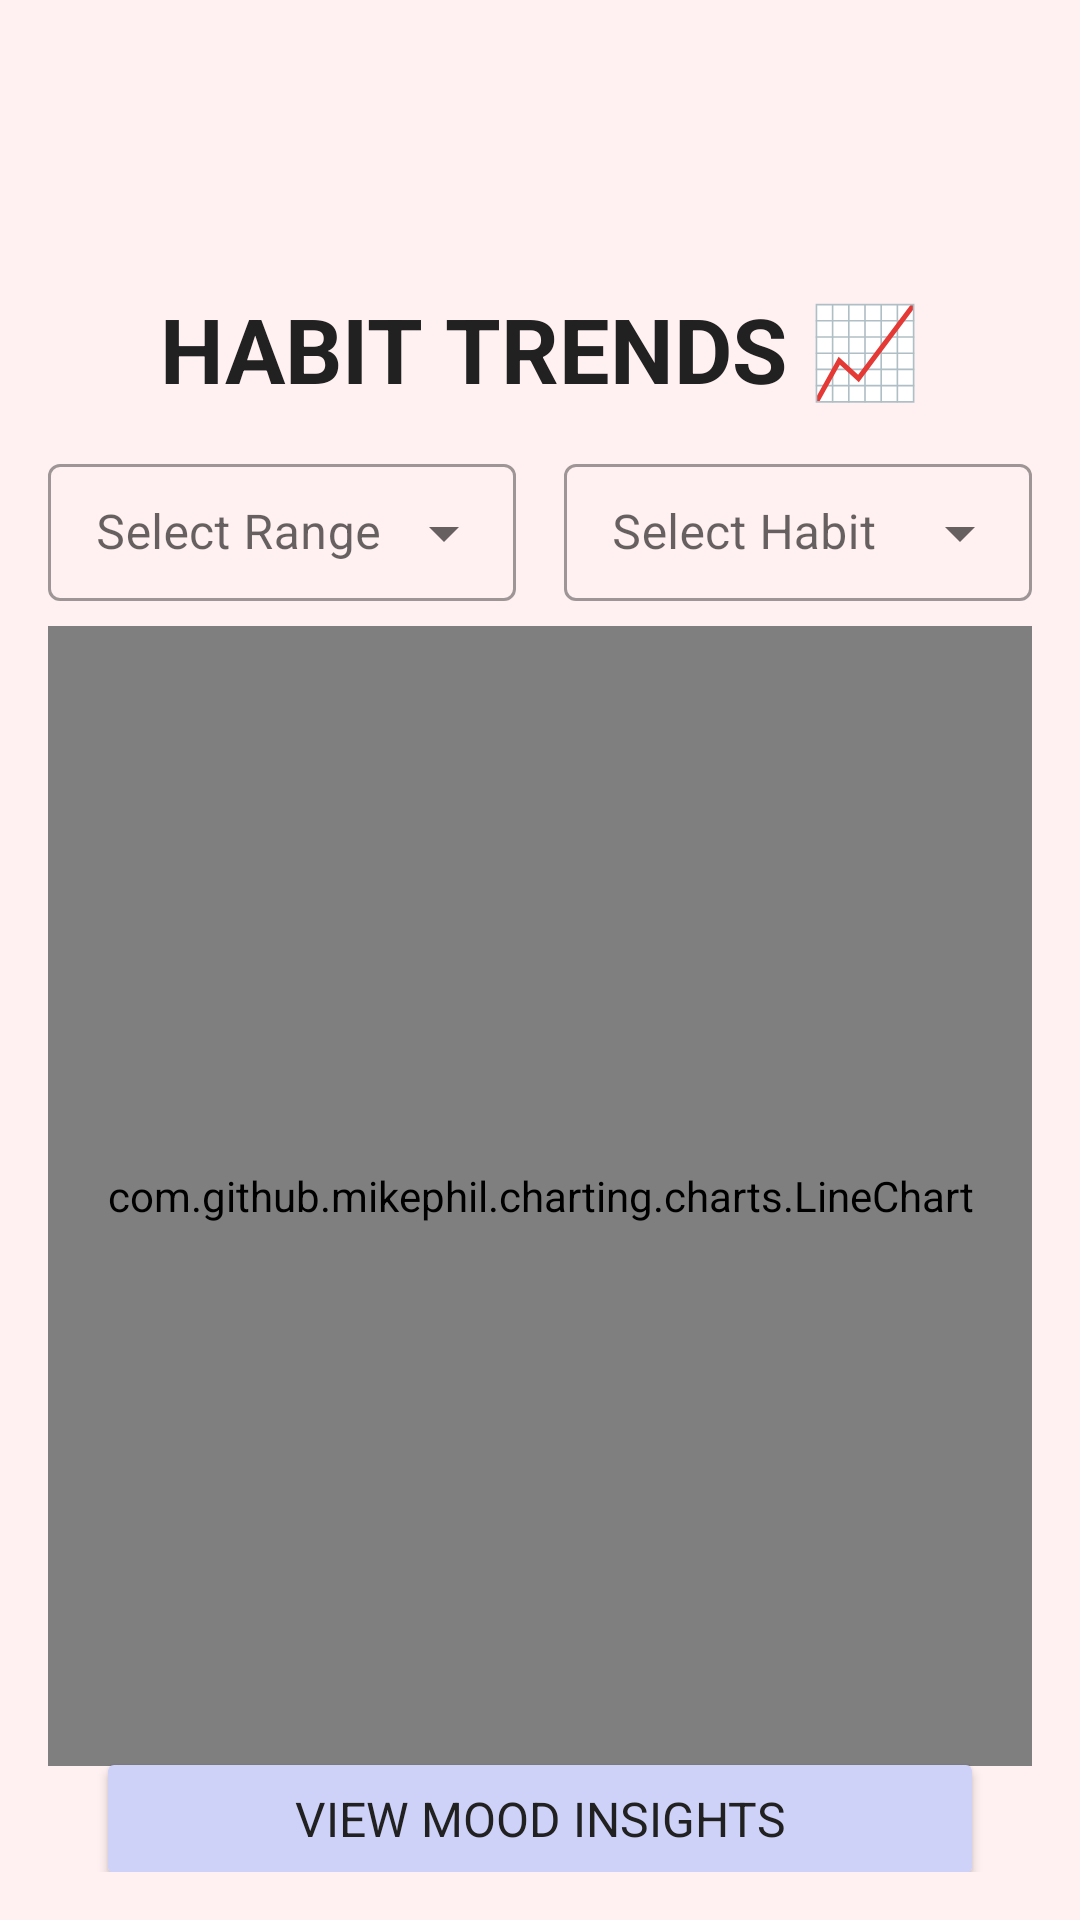

Android layout source for this screen:
<!-- AndroidManifest.xml: application theme Theme.SelfCareCompanion -->
<!-- res/layout/fragment_habittrends.xml -->
<?xml version="1.0" encoding="utf-8"?>
<androidx.constraintlayout.widget.ConstraintLayout
    xmlns:android="http://schemas.android.com/apk/res/android"
    xmlns:app="http://schemas.android.com/apk/res-auto"
    xmlns:tools="http://schemas.android.com/tools"
    android:layout_width="match_parent"
    android:layout_height="match_parent"
    android:background="#FFF0F1"
    android:padding="16dp">

    <TextView
        android:id="@+id/habitTrendsTitle"
        android:layout_width="wrap_content"
        android:layout_height="wrap_content"
        android:drawablePadding="8dp"
        android:text="@string/habit_trends"
        style="@style/TextTitle"
        android:textAlignment="center"
        app:layout_constraintTop_toTopOf="parent"
        app:layout_constraintStart_toStartOf="parent"
        app:layout_constraintEnd_toEndOf="parent"
        android:layout_marginTop="80dp" />

    
    <LinearLayout
        android:id="@+id/dropdownContainer"
        android:layout_width="0dp"
        android:layout_height="wrap_content"
        android:orientation="horizontal"
        android:gravity="center"
        android:weightSum="2"
        android:layout_marginTop="12dp"
        app:layout_constraintTop_toBottomOf="@id/habitTrendsTitle"
        app:layout_constraintStart_toStartOf="parent"
        app:layout_constraintEnd_toEndOf="parent">

        <com.google.android.material.textfield.TextInputLayout
            android:id="@+id/dateRangeLayout"
            style="@style/Widget.MaterialComponents.TextInputLayout.OutlinedBox.ExposedDropdownMenu"
            android:layout_width="0dp"
            android:layout_height="wrap_content"
            android:layout_weight="1"
            android:layout_marginEnd="8dp">

            <AutoCompleteTextView
                android:id="@+id/dateRangeDropdown"
                android:layout_width="match_parent"
                android:layout_height="wrap_content"
                android:hint="Select Range"
                android:padding="12dp"
                android:textSize="16sp"/>
        </com.google.android.material.textfield.TextInputLayout>

        <com.google.android.material.textfield.TextInputLayout
            android:id="@+id/habitSelectorLayout"
            style="@style/Widget.MaterialComponents.TextInputLayout.OutlinedBox.ExposedDropdownMenu"
            android:layout_width="0dp"
            android:layout_height="wrap_content"
            android:layout_weight="1"
            android:layout_marginStart="8dp">

            <AutoCompleteTextView
                android:id="@+id/habitSelectorDropdown"
                android:layout_width="match_parent"
                android:layout_height="wrap_content"
                android:hint="Select Habit"
                android:padding="12dp"
                android:textSize="16sp"/>
        </com.google.android.material.textfield.TextInputLayout>
    </LinearLayout>

    <com.github.mikephil.charting.charts.LineChart
        android:id="@+id/lineChart"
        android:layout_width="355dp"
        android:layout_height="380dp"
        android:layout_marginBottom="16dp"
        app:layout_constraintBottom_toBottomOf="parent"
        app:layout_constraintEnd_toEndOf="parent"
        app:layout_constraintHorizontal_bias="0.515"
        app:layout_constraintStart_toStartOf="parent"
        app:layout_constraintTop_toBottomOf="@+id/dropdownContainer"
        app:layout_constraintVertical_bias="0.267" />

    <Button
        android:id="@+id/btnViewMoods"
        style="@style/TextButton"
        android:layout_width="match_parent"
        android:layout_height="wrap_content"
        android:text="View Mood Insights"
        android:layout_margin="16dp"
        android:backgroundTint="#CED1F8"
        android:textColor="#212121"
        android:paddingStart="16dp"
        android:paddingEnd="16dp"
        app:layout_constraintTop_toBottomOf="@id/lineChart"
        app:layout_constraintStart_toStartOf="parent"
        app:layout_constraintEnd_toEndOf="parent"
        app:layout_constraintBottom_toBottomOf="parent"/>
</androidx.constraintlayout.widget.ConstraintLayout>
<!-- resources referenced by this layout -->
<resources>
  <string name="habit_trends">HABIT TRENDS 📈</string>
  <style name="TextButton">
          <item name="android:fontFamily">sans-serif</item>
          <item name="android:textSize">16sp</item>
          <item name="android:textStyle">normal</item>
      </style>
  <style name="TextTitle">
          <item name="android:fontFamily">sans-serif</item>
          <item name="android:textSize">30sp</item>
          <item name="android:textStyle">bold</item>
          <item name="android:textColor">#212121</item>
      </style>
  <style name="Theme.SelfCareCompanion" parent="Theme.MaterialComponents.DayNight.DarkActionBar">
          
          <item name="colorPrimary">@color/purple_500</item>
          <item name="colorPrimaryVariant">@color/purple_700</item>
          <item name="colorOnPrimary">@color/white</item>
          
          <item name="colorSecondary">@color/teal_200</item>
          <item name="colorSecondaryVariant">@color/teal_700</item>
          <item name="colorOnSecondary">@color/black</item>
          
          <item name="android:statusBarColor">?attr/colorPrimaryVariant</item>
          
      </style>
  <color name="purple_500">#FF6200EE</color>
  <color name="purple_700">#FF3700B3</color>
  <color name="white">#FFFFFFFF</color>
  <color name="teal_200">#FF03DAC5</color>
  <color name="teal_700">#FF018786</color>
  <color name="black">#FF000000</color>
</resources>
